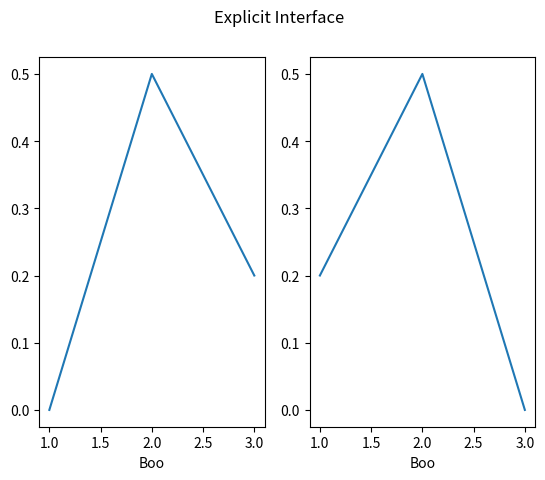

The matplotlib source for this figure:
import matplotlib.pyplot as plt

fig, axs = plt.subplots(1, 2)
axs[0].plot([1, 2, 3], [0, 0.5, 0.2])
axs[1].plot([3, 2, 1], [0, 0.5, 0.2])
fig.suptitle('Explicit Interface')
for i in range(2):
    axs[i].set_xlabel('Boo')